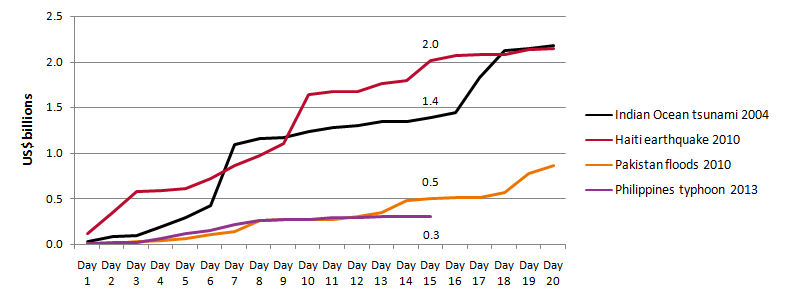

The table this chart was drawn from, first rows:
, , Emergency title, , , , , , , , , , , 
Day, Decision date, Indian Ocean Tsunami, Decision date, Haiti earthquake 2010, Decision date, Pakistan Floods 2010, Decision date, PHILIPPINES: Typhoon Haiyan - November 2…, 18/11/2013, 19/11/2013, 20/11/2013, 21/11/2013, 22/11/2013
1, 26/12/2004, 0.0, 13/01/2010, 0.1, 30/07/2010, 0.0, 08/11/2013, 0.0, 530.7, 1,887,538, 1,887,538, 1,887,538, 6,726,248
2, 27/12/2004, 0.1, 14/01/2010, 0.2, 31/07/2010, 0.0, 09/11/2013, 0.0, 6,610.0, 6,610,045, 5,841,637, 5,752,072, 5,752,072
3, 28/12/2004, 0.0, 15/01/2010, 0.2, 01/08/2010, 0.0, 10/11/2013, 0.0, 24,219.6, 10,496,210, 10,496,210, 10,496,210, 10,496,210
4, 29/12/2004, 0.1, 16/01/2010, 0.0, 02/08/2010, 0.0, 11/11/2013, 0.0, 49,998.3, 77,476,765, 77,491,344, 53,443,162, 43,209,406
5, 30/12/2004, 0.1, 17/01/2010, 0.0, 03/08/2010, 0.0, 12/11/2013, 0.0, 20,578.4, 21,396,370, 24,689,805, 47,593,031, 45,637,108
6, 31/12/2004, 0.1, 18/01/2010, 0.1, 04/08/2010, 0.0, 13/11/2013, 0.0, 5,626.9, 12,341,814, 23,622,885, 24,607,733, 36,075,079
7, 01/01/2005, 0.7, 19/01/2010, 0.1, 05/08/2010, 0.0, 14/11/2013, 0.1, 31,618.1, 34,030,370, 34,026,677, 53,209,180, 71,735,086
8, 02/01/2005, 0.1, 20/01/2010, 0.1, 06/08/2010, 0.1, 15/11/2013, 0.0, 26,217.8, 29,939,748, 37,225,362, 37,539,173, 37,539,192
9, 03/01/2005, 0.0, 21/01/2010, 0.1, 07/08/2010, 0.0, 16/11/2013, 0.0, 562.9, 667,245, 15,315,428, 15,315,428, 15,315,428
10, 04/01/2005, 0.1, 22/01/2010, 0.5, 08/08/2010, 0.0, 17/11/2013, 0.0, -, -, 82,645, 82,645, 1,728,475
11, 05/01/2005, 0.0, 23/01/2010, 0.0, 09/08/2010, 0.0, 18/11/2013, 0.0, -, -, 6,809,816, 14,153,136, 14,153,136
12, 06/01/2005, 0.0, 24/01/2010, 0.0, 10/08/2010, 0.0, 19/11/2013, 0.0, -, -, 3,934,975, 6,674,081, 6,674,081
13, 07/01/2005, 0.0, 25/01/2010, 0.1, 11/08/2010, 0.0, 20/11/2013, 0.0, , , , 8,268,381, 8,864,839
14, 08/01/2005, 0.0, 26/01/2010, 0.0, 12/08/2010, 0.1, 21/11/2013, 0.0, , , , , 200,000
15, 09/01/2005, 0.0, 27/01/2010, 0.2, 13/08/2010, 0.0, 22/11/2013, , , , , , 
16, 10/01/2005, 0.1, 28/01/2010, 0.1, 14/08/2010, 0.0, , , , , , , 
17, 11/01/2005, 0.4, 29/01/2010, 0.0, 15/08/2010, 0.0, , , , , , , 
18, 12/01/2005, 0.3, 31/01/2010, 0.0, 16/08/2010, 0.1, , , , , , , 
19, 13/01/2005, 0.0, 01/02/2010, 0.0, 17/08/2010, 0.2, , , , , , , 
20, 14/01/2005, 0.0, 02/02/2010, 0.0, 18/08/2010, 0.1, , , , , , , 
, , , , , , Total, , , 165,962.9, 194,846,105.0, , , 
Day, Indian Ocean tsunami 2004, Haiti earthquake 2010, Pakistan floods 2010, Philippines typhoon 2013, , , , , , , , , 
Day 1, 0.0, 0.1, 0.0, 0.0, , , , , , , , , 
Day 2, 0.1, 0.3, 0.0, 0.0, , , , , , , , , 
Day 3, 0.1, 0.6, 0.0, 0.0, , , , , , , , , 
Day 4, 0.2, 0.6, 0.0, 0.1, , , , , , , , , 
Day 5, 0.3, 0.6, 0.1, 0.1, , , , , , , , , 
Day 6, 0.4, 0.7, 0.1, 0.1, , , , , , , , , 
Day 7, 1.1, 0.9, 0.1, 0.2, , , , , , , , , 
Day 8, 1.2, 1.0, 0.3, 0.3, , , , , , , , , 
Day 9, 1.2, 1.1, 0.3, 0.3, , , , , , , , , 
Day 10, 1.2, 1.6, 0.3, 0.3, , , , , , , , , 
Day 11, 1.3, 1.7, 0.3, 0.3, , , , , , , , , 
Day 12, 1.3, 1.7, 0.3, 0.3, , , , , , , , , 
Day 13, 1.3, 1.8, 0.3, 0.3, , , , , , , , , 
Day 14, 1.3, 1.8, 0.5, 0.3, , , , , , , , , 
Day 15, 1.4, 2.0, 0.5, 0.3, , , , , , , , , 
Day 16, 1.4, 2.1, 0.5, , , , , , , , , , 
Day 17, 1.8, 2.1, 0.5, , , , , , , , , , 
Day 18, 2.1, 2.1, 0.6, , , , , , , , , , 
Day 19, 2.1, 2.1, 0.8, , , , , , , , , , 
Day 20, 2.2, 2.1, 0.9, , , , , , , , , , 
